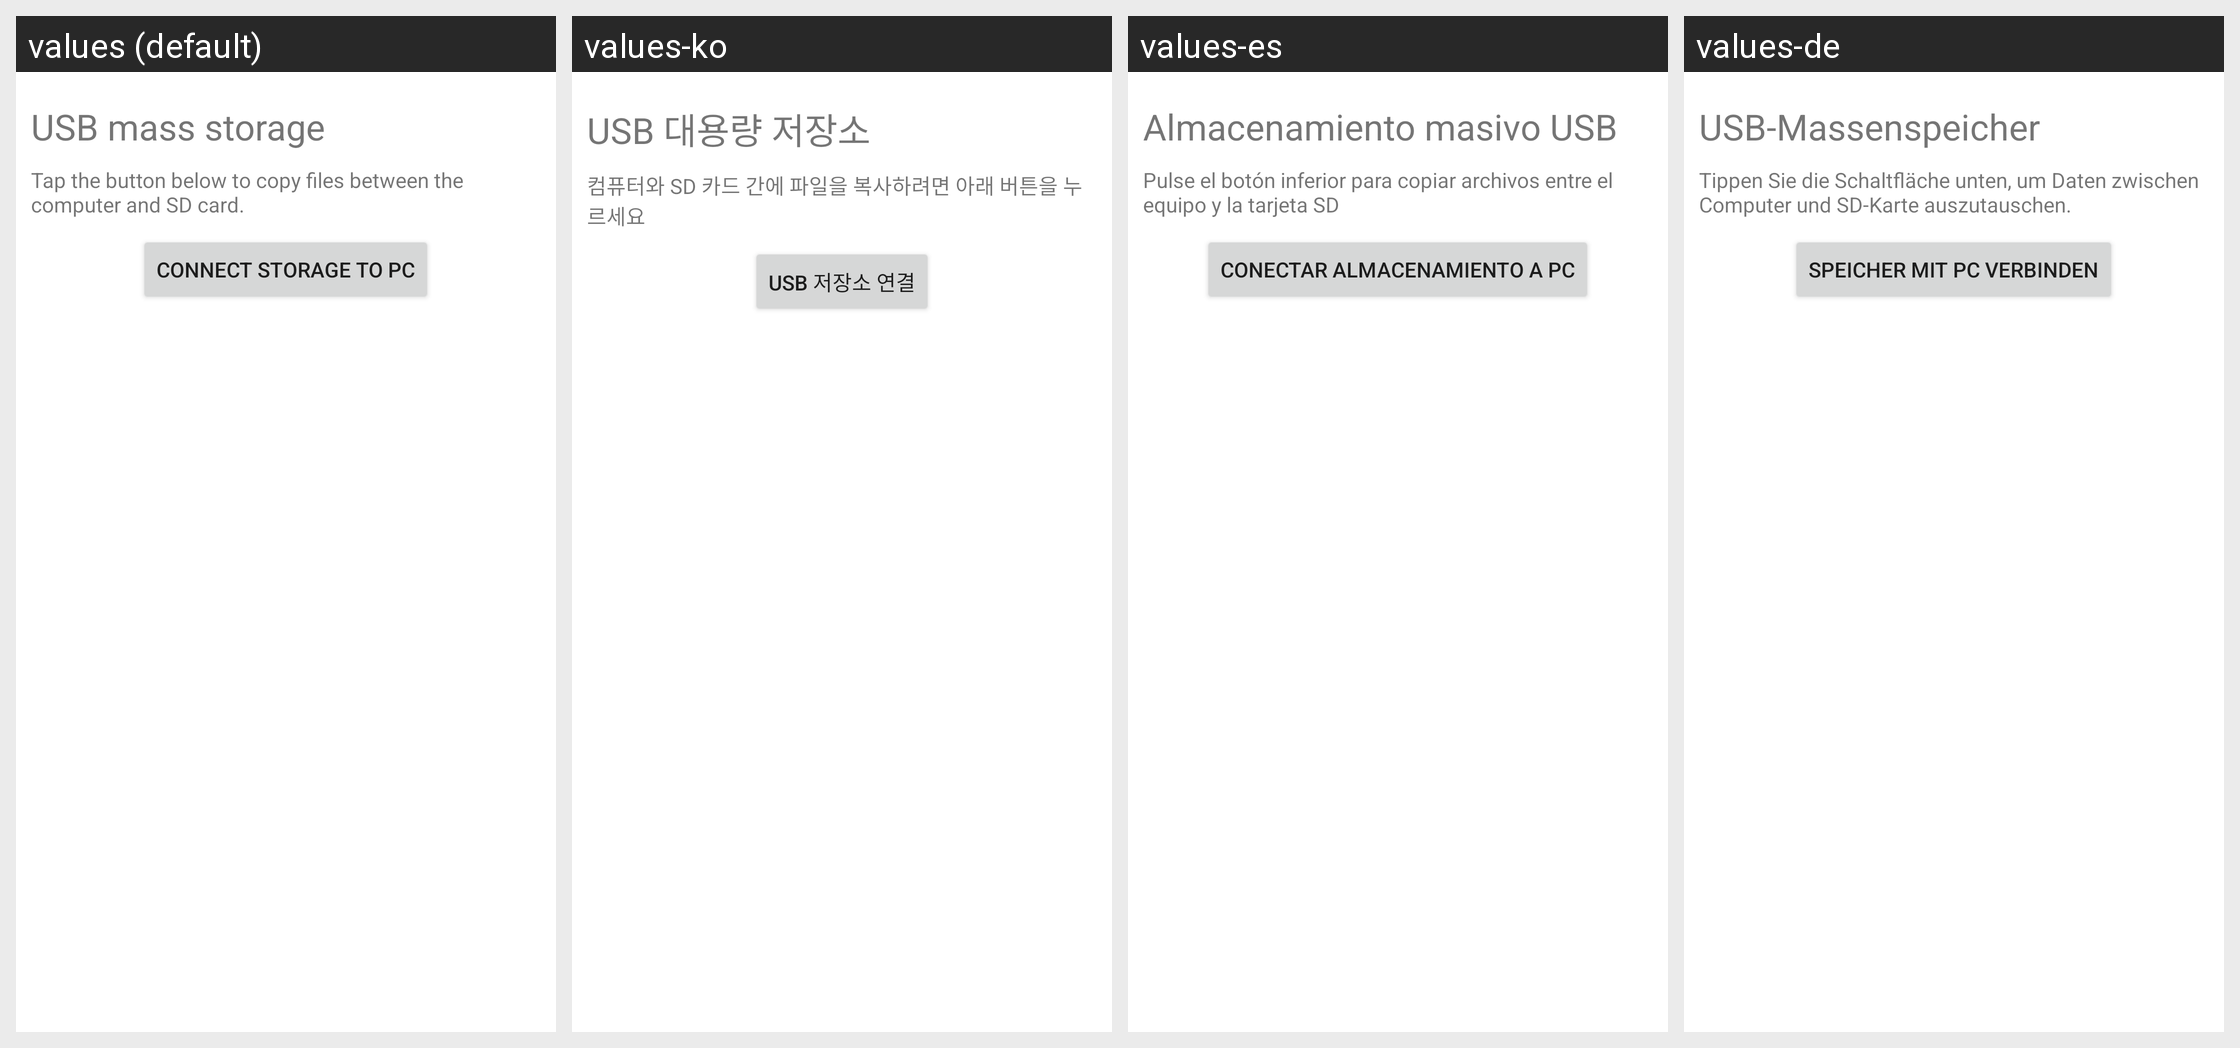

For this localized Android screen grid, give each drawn string resource with its value in every locale shown.
Android screen res/layout/usb_utility.xml rendered under 4 locales, left to right: values (default), values-ko, values-es, values-de. Device: Nexus 5 (rendered at 1080×1920; each locale shown at half size, 540×960, under a caption strip naming it); theme Theme.MaterialComponents.DayNight.NoActionBar.
Other locales in the repository, not shown: values-en-rUS, values-fr, values-it.
Strings drawn on this screen, with the default value and each locale's value (text and hints the layout hard-codes, and strings that could not be matched under every locale, appear in the picture but are not listed):

usb_storage_title
  values: USB mass storage
  values-ko: USB 대용량 저장소
  values-es: Almacenamiento masivo USB
  values-de: USB-Massenspeicher

usb_storage_message
  values: Tap the button below to copy files between the computer and SD card.
  values-ko: 컴퓨터와 SD 카드 간에 파일을 복사하려면 아래 버튼을 누르세요
  values-es: Pulse el botón inferior para copiar archivos entre el equipo y la tarjeta SD
  values-de: Tippen Sie die Schaltfläche unten, um Daten zwischen Computer und SD-Karte auszutauschen.

usb_storage_button_mount
  values: Connect storage to PC
  values-ko: USB 저장소 연결
  values-es: Conectar almacenamiento a PC
  values-de: Speicher mit PC verbinden
